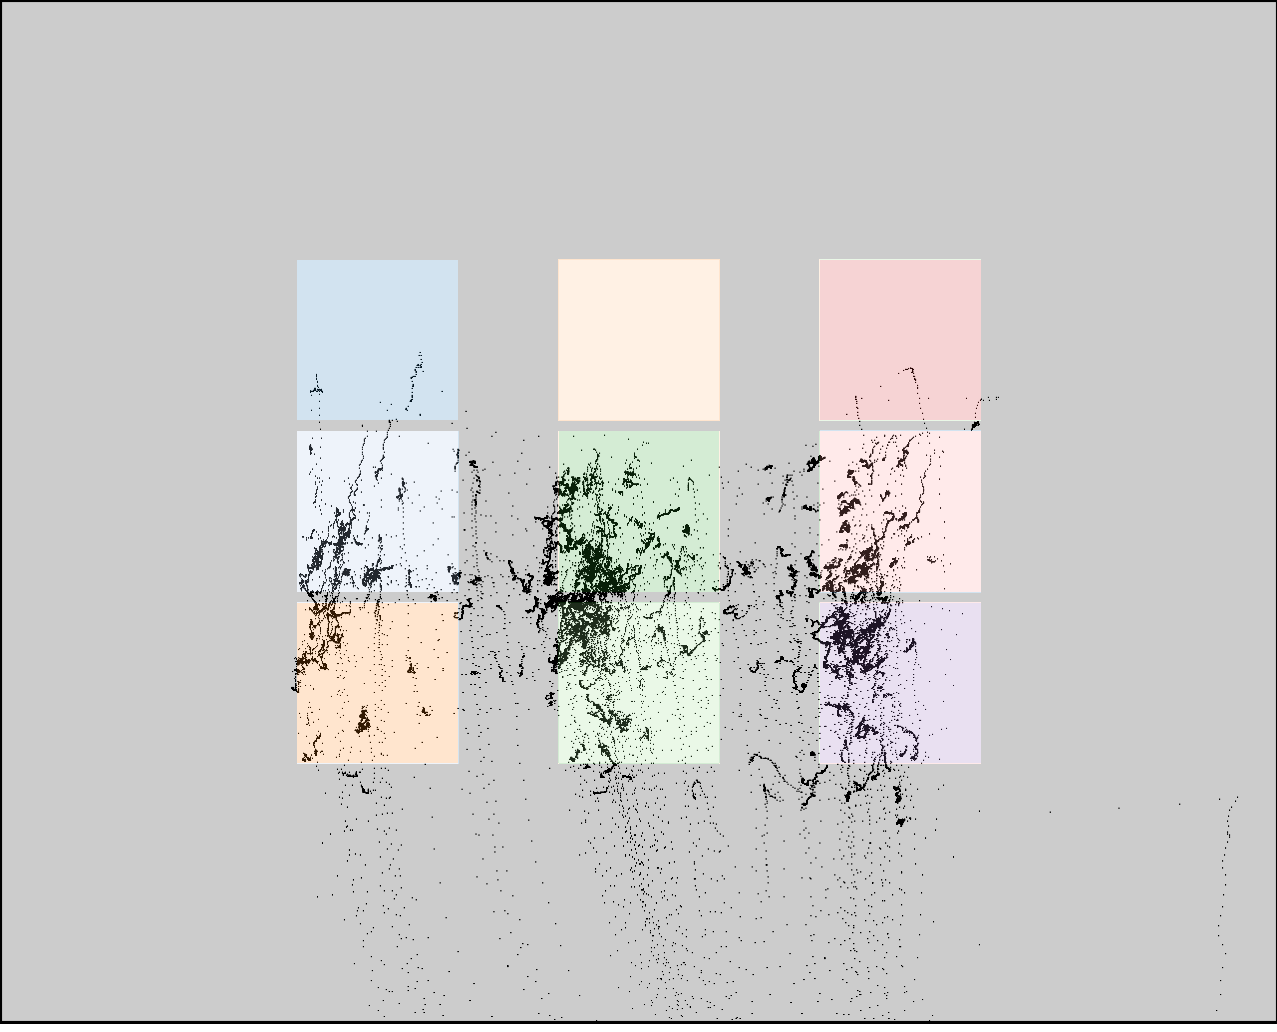

The data file committed next to this chart (first rows):
click0, click1, click2, click3, click4, click5, click6, click7, click8
368, 370, 367, 593, 593, 596, 861, 851, 847
397, 562, 727, 440, 604, 770, 438, 601, 767
